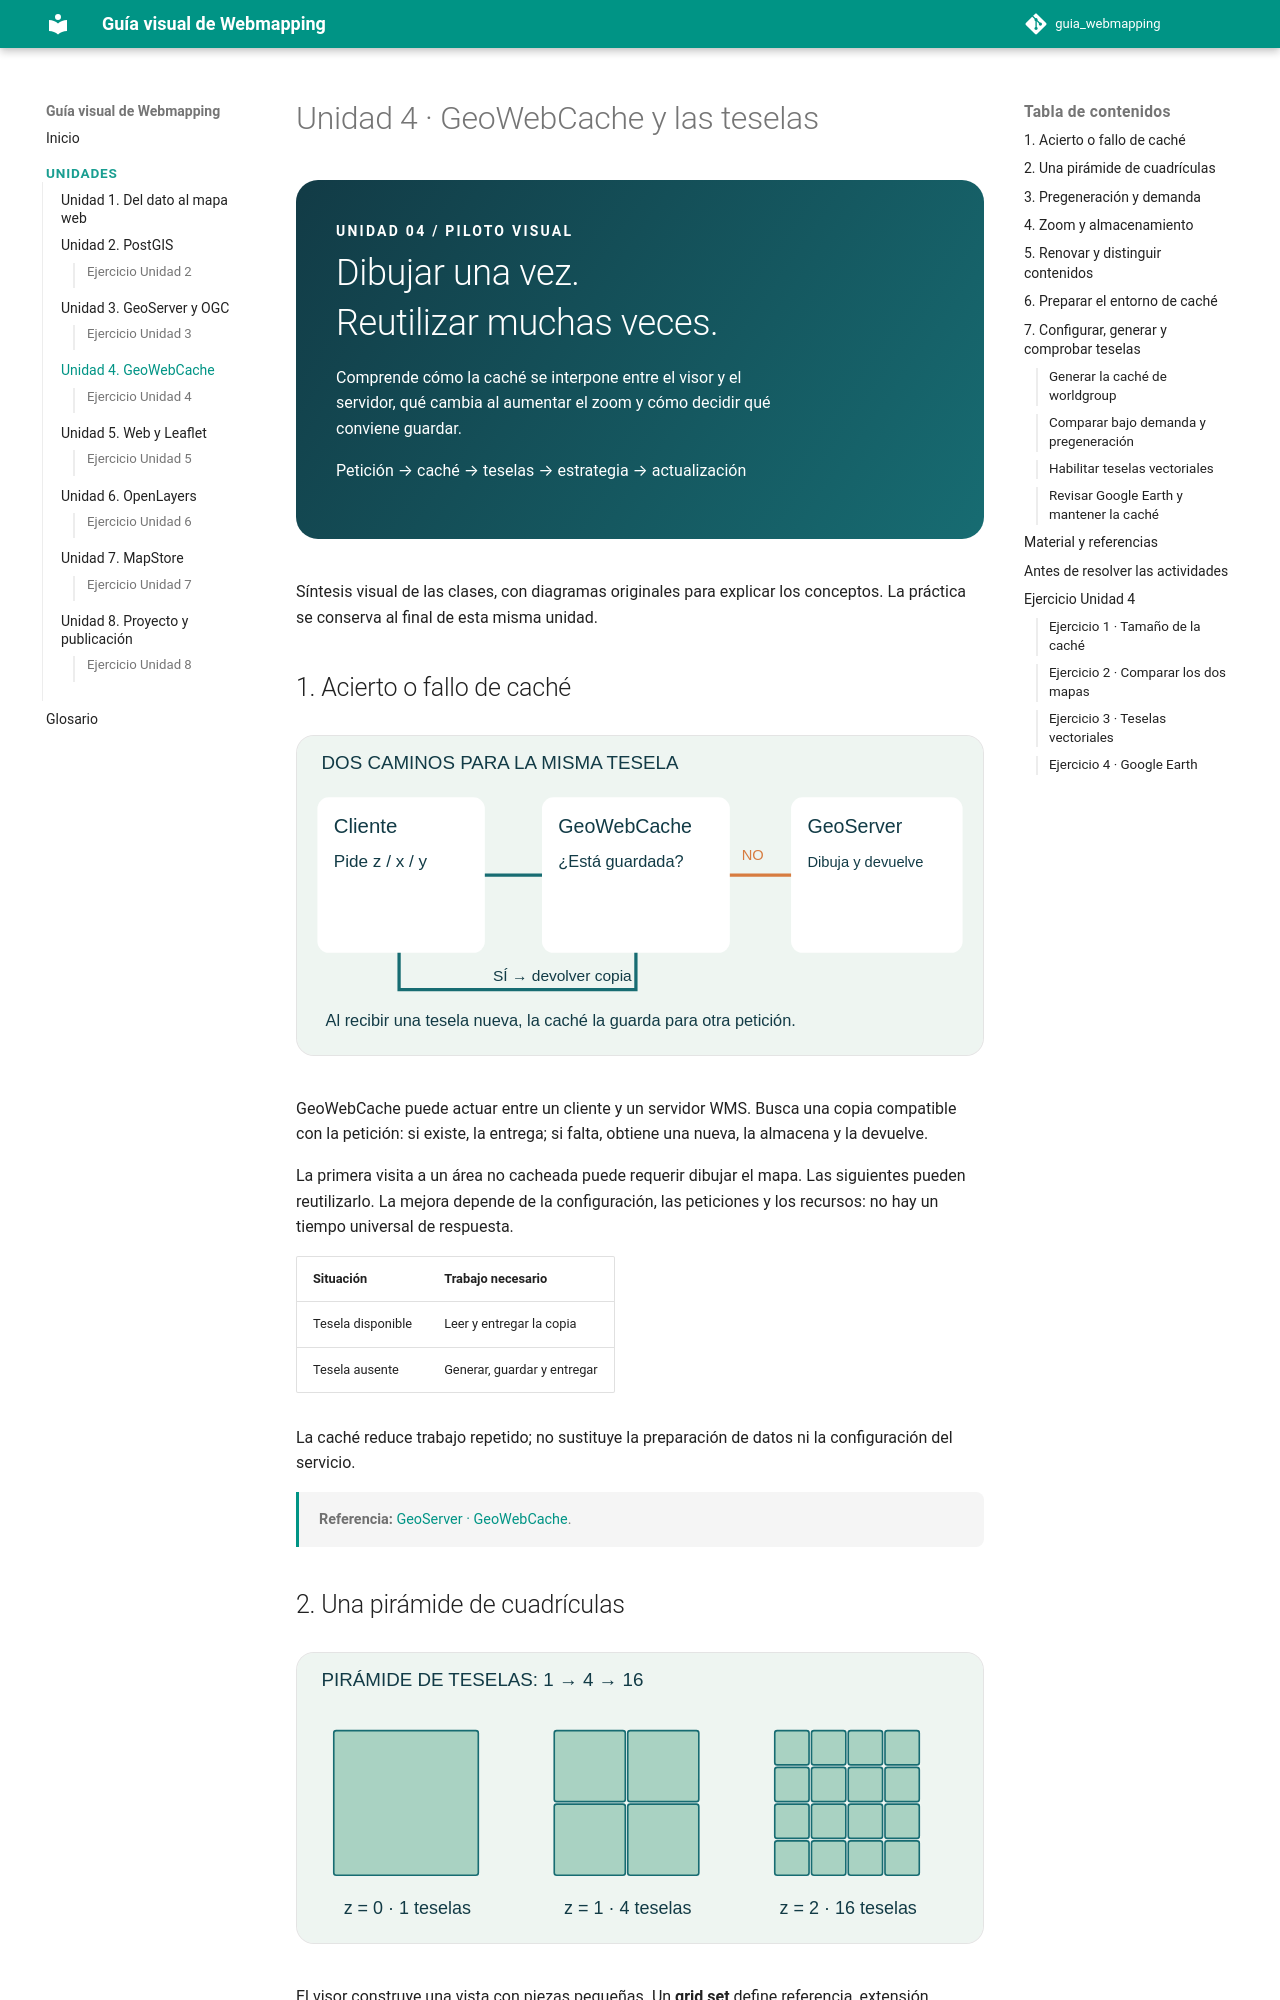

repository: gcbastias/guia_webmapping · page: unidades/unidad-4/index.html · generator: mkdocs

# Unidad 4 · GeoWebCache y las teselas

<div class="visual-hero"><div class="eyebrow">Unidad 04 / Piloto visual</div><h2>Dibujar una vez.<br>Reutilizar muchas veces.</h2><p>Comprende cómo la caché se interpone entre el visor y el servidor, qué cambia al aumentar el zoom y cómo decidir qué conviene guardar.</p><p>Petición → caché → teselas → estrategia → actualización</p></div>

Síntesis visual de las clases, con diagramas originales para explicar los conceptos. La práctica se conserva al final de esta misma unidad.

## 1. Acierto o fallo de caché

<figure class="lesson-figure"><a href="../../assets/unidad-4/hit-miss.svg" target="_blank" rel="noopener"><img src="../../assets/unidad-4/hit-miss.svg" alt="Dos caminos de una petición" loading="lazy" /></a></figure>

GeoWebCache puede actuar entre un cliente y un servidor WMS. Busca una copia compatible con la petición: si existe, la entrega; si falta, obtiene una nueva, la almacena y la devuelve.

La primera visita a un área no cacheada puede requerir dibujar el mapa. Las siguientes pueden reutilizarlo. La mejora depende de la configuración, las peticiones y los recursos: no hay un tiempo universal de respuesta.

| Situación | Trabajo necesario |
|---|---|
| Tesela disponible | Leer y entregar la copia |
| Tesela ausente | Generar, guardar y entregar |

La caché reduce trabajo repetido; no sustituye la preparación de datos ni la configuración del servicio.

<p class="content-source"><strong>Referencia:</strong> <a href="https://docs.geoserver.org/stable/en/user/geowebcache/index.html">GeoServer · GeoWebCache</a>.</p>

## 2. Una pirámide de cuadrículas

<figure class="lesson-figure"><a href="../../assets/unidad-4/piramide.svg" target="_blank" rel="noopener"><img src="../../assets/unidad-4/piramide.svg" alt="Subdivisión por niveles" loading="lazy" /></a></figure>

El visor construye una vista con piezas pequeñas. Un **grid set** define referencia, extensión, resoluciones y dimensiones de tesela.

Al acercarte, el visor solicita piezas de un nivel más detallado. En el modelo ideal mostrado, cada pieza se divide en cuatro. Otras cuadrículas pueden tener configuraciones diferentes.

La petición identifica el nivel y la posición. WMTS y otros esquemas teselados permiten acceder a mapas organizados en cuadrículas. La práctica configura caché integrada con GeoServer.

<p class="content-source"><strong>Referencia:</strong> <a href="https://docs.geoserver.org/stable/en/user/geowebcache/index.html">GeoServer · GeoWebCache</a>.</p>

## 3. Pregeneración y demanda

<figure class="lesson-figure"><a href="../../assets/unidad-4/estrategias.svg" target="_blank" rel="noopener"><img src="../../assets/unidad-4/estrategias.svg" alt="Orden de generación y primera visita" loading="lazy" /></a></figure>

**Pregenerar** prepara teselas antes de las visitas. **Bajo demanda** las crea conforme se explora el mapa.

| Estrategia | Beneficio | Coste o límite |
|---|---|---|
| Pregeneración | Áreas previstas preparadas | Cómputo y disco por adelantado |
| Demanda | Genera zonas solicitadas | Primera petición potencialmente más lenta |
| Combinación | Prioriza zonas frecuentes | Requiere decidir extensión y zoom |

El PDF propone combinar ambas estrategias. En las herramientas del curso, `seed`, `reseed` y `truncate` corresponden a creación, regeneración y eliminación de caché.

<p class="content-source"><strong>Referencia:</strong> <a href="https://docs.geoserver.org/stable/en/user/geowebcache/index.html">GeoServer · GeoWebCache</a>.</p>

## 4. Zoom y almacenamiento

<figure class="lesson-figure"><a href="../../assets/unidad-4/coste.svg" target="_blank" rel="noopener"><img src="../../assets/unidad-4/coste.svg" alt="Crecimiento teórico de teselas" loading="lazy" /></a></figure>

Para una cobertura completa del modelo de una tesela inicial y subdivisión por cuatro, los niveles contienen 1, 4, 16 y 64 piezas. La suma hasta un nivel incluye los anteriores.

**Estimación:** tamaño total ≈ número de teselas × tamaño medio. El resultado real depende de cobertura, niveles, compresión, formato, estilos y variantes de petición. Las barras muestran un modelo, no tu instalación.

Las cuotas ayudan a limitar el almacenamiento. La práctica pide anotar el tamaño real y comparar dos visores; esos resultados se obtienen con la configuración y los archivos originales.

<p class="content-source"><strong>Referencia:</strong> <a href="https://docs.geoserver.org/stable/en/user/geowebcache/index.html">GeoServer · GeoWebCache</a>.</p>

## 5. Renovar y distinguir contenidos

<figure class="lesson-figure"><a href="../../assets/unidad-4/actualizar.svg" target="_blank" rel="noopener"><img src="../../assets/unidad-4/actualizar.svg" alt="Ciclo de actualización de caché" loading="lazy" /></a></figure>

Si cambian datos o estilos, una copia anterior puede seguir mostrando la versión antigua. Define qué área y qué niveles necesitan invalidación o regeneración; después comprueba el visor.

Las **teselas ráster** contienen una representación dibujada. Las **vectoriales** transmiten geometrías y atributos codificados para que un cliente compatible las represente. Vector no equivale a PNG.

La práctica incluye teselas vectoriales y Google Earth. Se conserva íntegramente al final; aplicaciones y proveedores externos pueden haber cambiado desde la clase.

<p class="content-source"><strong>Referencia:</strong> <a href="https://docs.geoserver.org/stable/en/user/geowebcache/index.html">GeoServer · GeoWebCache</a>.</p>


## 6. Preparar el entorno de caché {#preparacion-practica}

Continúa con GeoServer de la Unidad 3, el espacio `earth`, el grupo `worldgroup` y la capa `cities`. Comprueba primero su previsualización WMS: una caché no corrige una capa mal publicada. Necesitas también el HTML comparativo de la carpeta `web` del paquete del curso y Google Earth para la última actividad.

1. Inicia GeoServer y abre `http://localhost:8080/geoserver/gwc`.
2. Entra en la lista de capas y demostraciones automáticas. Localiza `earth:worldgroup` y `earth:cities`.
3. Si no aparecen, revisa en GeoServer sus opciones de cacheado y guarda. Conserva el CRS y los nombres que utilice la práctica.

## 7. Configurar, generar y comprobar teselas {#procedimientos-guiados}
